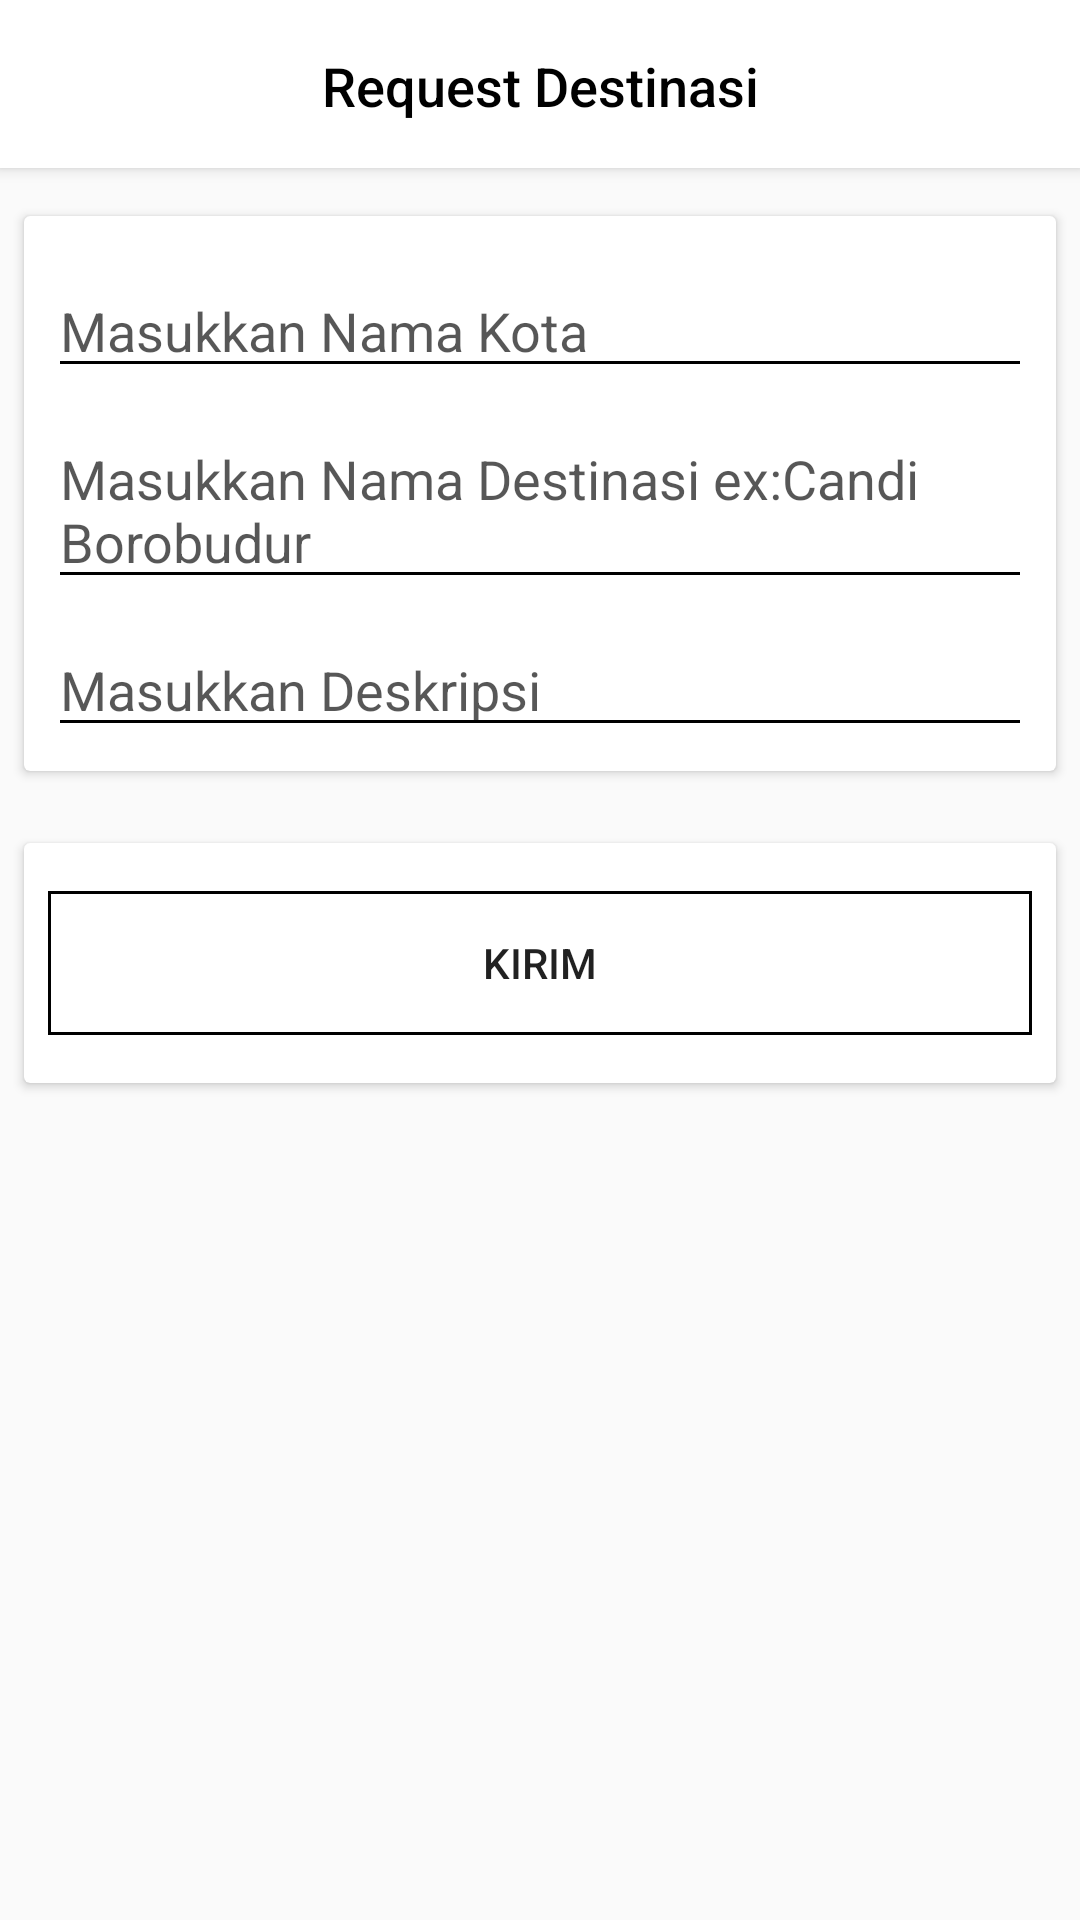

The Android layout XML behind this screen, and the referenced resources:
<!-- AndroidManifest.xml: application theme AppTheme -->
<!-- res/layout/fragment_add_req_destination.xml -->
<?xml version="1.0" encoding="utf-8"?>
<androidx.constraintlayout.widget.ConstraintLayout xmlns:android="http://schemas.android.com/apk/res/android"
    xmlns:app="http://schemas.android.com/apk/res-auto"
    xmlns:tools="http://schemas.android.com/tools"
    android:layout_width="match_parent"
    android:layout_height="match_parent"
    tools:context=".front.fragment.content_menu.AddReqDestinationFragment">


    <androidx.cardview.widget.CardView
        android:id="@+id/cardView4"
        android:layout_width="0dp"
        android:layout_height="wrap_content"
        app:cardCornerRadius="0dp"
        app:cardElevation="3dp"
        app:cardPreventCornerOverlap="false"
        app:layout_constraintEnd_toEndOf="parent"
        app:layout_constraintStart_toStartOf="parent"
        app:layout_constraintTop_toTopOf="parent">

        <androidx.constraintlayout.widget.ConstraintLayout
            android:layout_width="match_parent"
            android:layout_height="match_parent">

            <androidx.appcompat.widget.Toolbar
                android:id="@+id/toolbar2"
                android:layout_width="0dp"
                android:layout_height="wrap_content"
                android:background="#FFFFFF"
                android:minHeight="?attr/actionBarSize"
                android:theme="?attr/actionBarTheme"
                app:layout_constraintBottom_toBottomOf="parent"
                app:layout_constraintEnd_toEndOf="parent"
                app:layout_constraintStart_toStartOf="parent"
                app:layout_constraintTop_toTopOf="parent" />

            <TextView
                android:id="@+id/tv_titleAddPost"
                android:layout_width="wrap_content"
                android:layout_height="wrap_content"
                android:fontFamily="sans-serif-medium"
                android:text="Request Destinasi"
                android:textColor="#000000"
                android:textSize="18sp"
                app:layout_constraintBottom_toBottomOf="parent"
                app:layout_constraintEnd_toEndOf="parent"
                app:layout_constraintStart_toStartOf="@+id/toolbar2"
                app:layout_constraintTop_toTopOf="@+id/toolbar2"
                app:layout_constraintVertical_bias="0.513" />

        </androidx.constraintlayout.widget.ConstraintLayout>

    </androidx.cardview.widget.CardView>

    <androidx.cardview.widget.CardView
        android:id="@+id/cardView6"
        android:layout_width="0dp"
        android:layout_height="wrap_content"
        android:layout_marginStart="8dp"
        android:layout_marginTop="16dp"
        android:layout_marginEnd="8dp"
        app:layout_constraintEnd_toEndOf="parent"
        app:layout_constraintStart_toStartOf="parent"
        app:layout_constraintTop_toBottomOf="@+id/cardView4">

        <androidx.constraintlayout.widget.ConstraintLayout
            android:layout_width="match_parent"
            android:layout_height="match_parent">

            <EditText
                android:id="@+id/et_nameCity"
                android:layout_width="match_parent"
                android:layout_height="wrap_content"
                android:layout_marginStart="8dp"
                android:layout_marginTop="16dp"
                android:layout_marginEnd="8dp"
                android:backgroundTint="#000000"
                android:hint="Masukkan Nama Kota"
                android:textColorHint="#A8000000"
                app:layout_constraintEnd_toEndOf="parent"
                app:layout_constraintStart_toStartOf="parent"
                app:layout_constraintTop_toTopOf="parent" />

            <EditText
                android:id="@+id/et_nameDestination"
                android:layout_width="match_parent"
                android:layout_height="wrap_content"
                android:layout_marginStart="8dp"
                android:layout_marginTop="8dp"
                android:layout_marginEnd="8dp"
                android:backgroundTint="#000000"
                android:hint="Masukkan Nama Destinasi ex:Candi Borobudur"
                android:textColorHint="#A8000000"
                app:layout_constraintEnd_toEndOf="parent"
                app:layout_constraintHorizontal_bias="0.0"
                app:layout_constraintStart_toStartOf="parent"
                app:layout_constraintTop_toBottomOf="@+id/et_nameCity" />

            <EditText
                android:id="@+id/et_descDestination"
                android:layout_width="match_parent"
                android:layout_height="wrap_content"
                android:layout_marginStart="8dp"
                android:layout_marginTop="8dp"
                android:layout_marginEnd="8dp"
                android:layout_marginBottom="8dp"
                android:backgroundTint="#000000"
                android:hint="Masukkan Deskripsi"
                android:textColorHint="#A8000000"
                app:layout_constraintBottom_toBottomOf="parent"
                app:layout_constraintEnd_toEndOf="parent"
                app:layout_constraintHorizontal_bias="0.0"
                app:layout_constraintStart_toStartOf="parent"
                app:layout_constraintTop_toBottomOf="@+id/et_nameDestination"
                app:layout_constraintVertical_bias="0.0" />
        </androidx.constraintlayout.widget.ConstraintLayout>

    </androidx.cardview.widget.CardView>

    <androidx.cardview.widget.CardView
        android:layout_width="0dp"
        android:layout_height="wrap_content"
        android:layout_marginStart="8dp"
        android:layout_marginTop="24dp"
        android:layout_marginEnd="8dp"
        app:layout_constraintEnd_toEndOf="parent"
        app:layout_constraintStart_toStartOf="parent"
        app:layout_constraintTop_toBottomOf="@+id/cardView6">

        <androidx.constraintlayout.widget.ConstraintLayout
            android:layout_width="match_parent"
            android:layout_height="match_parent">

            <Button
                android:id="@+id/btn_sendReq"
                android:layout_width="0dp"
                android:layout_height="wrap_content"
                android:layout_marginStart="8dp"
                android:layout_marginTop="16dp"
                android:layout_marginEnd="8dp"
                android:layout_marginBottom="16dp"
                android:background="@drawable/btn_transparent_borderblack"
                android:text="Kirim"
                app:layout_constraintBottom_toBottomOf="parent"
                app:layout_constraintEnd_toEndOf="parent"
                app:layout_constraintStart_toStartOf="parent"
                app:layout_constraintTop_toTopOf="parent" />
        </androidx.constraintlayout.widget.ConstraintLayout>

    </androidx.cardview.widget.CardView>

</androidx.constraintlayout.widget.ConstraintLayout>
<!-- resources referenced by this layout -->
<resources>
  <!-- drawable btn_transparent_borderblack (drawable) -->
  <?xml version="1.0" encoding="utf-8"?>
  <selector xmlns:android="http://schemas.android.com/apk/res/android">
      <item>
          <shape android:shape="rectangle">
              <solid android:color="@color/colorTransparent"/>
              <stroke android:color="@color/colorBlack" android:width="1dp"/>
          </shape>
      </item>
  </selector>
  <style name="AppTheme" parent="Theme.AppCompat.Light.NoActionBar">
          
          <item name="colorPrimary">@color/colorPrimary</item>s
          <item name="colorAccent">@color/colorAccent</item>
          <item name="android:navigationBarColor">@color/colorBlack</item>
      </style>
  <color name="colorTransparent">#0000ffff</color>
  <color name="colorBlack">#000000</color>
  <color name="colorPrimary">#008577</color>
  <color name="colorAccent">#D81B60</color>
</resources>
